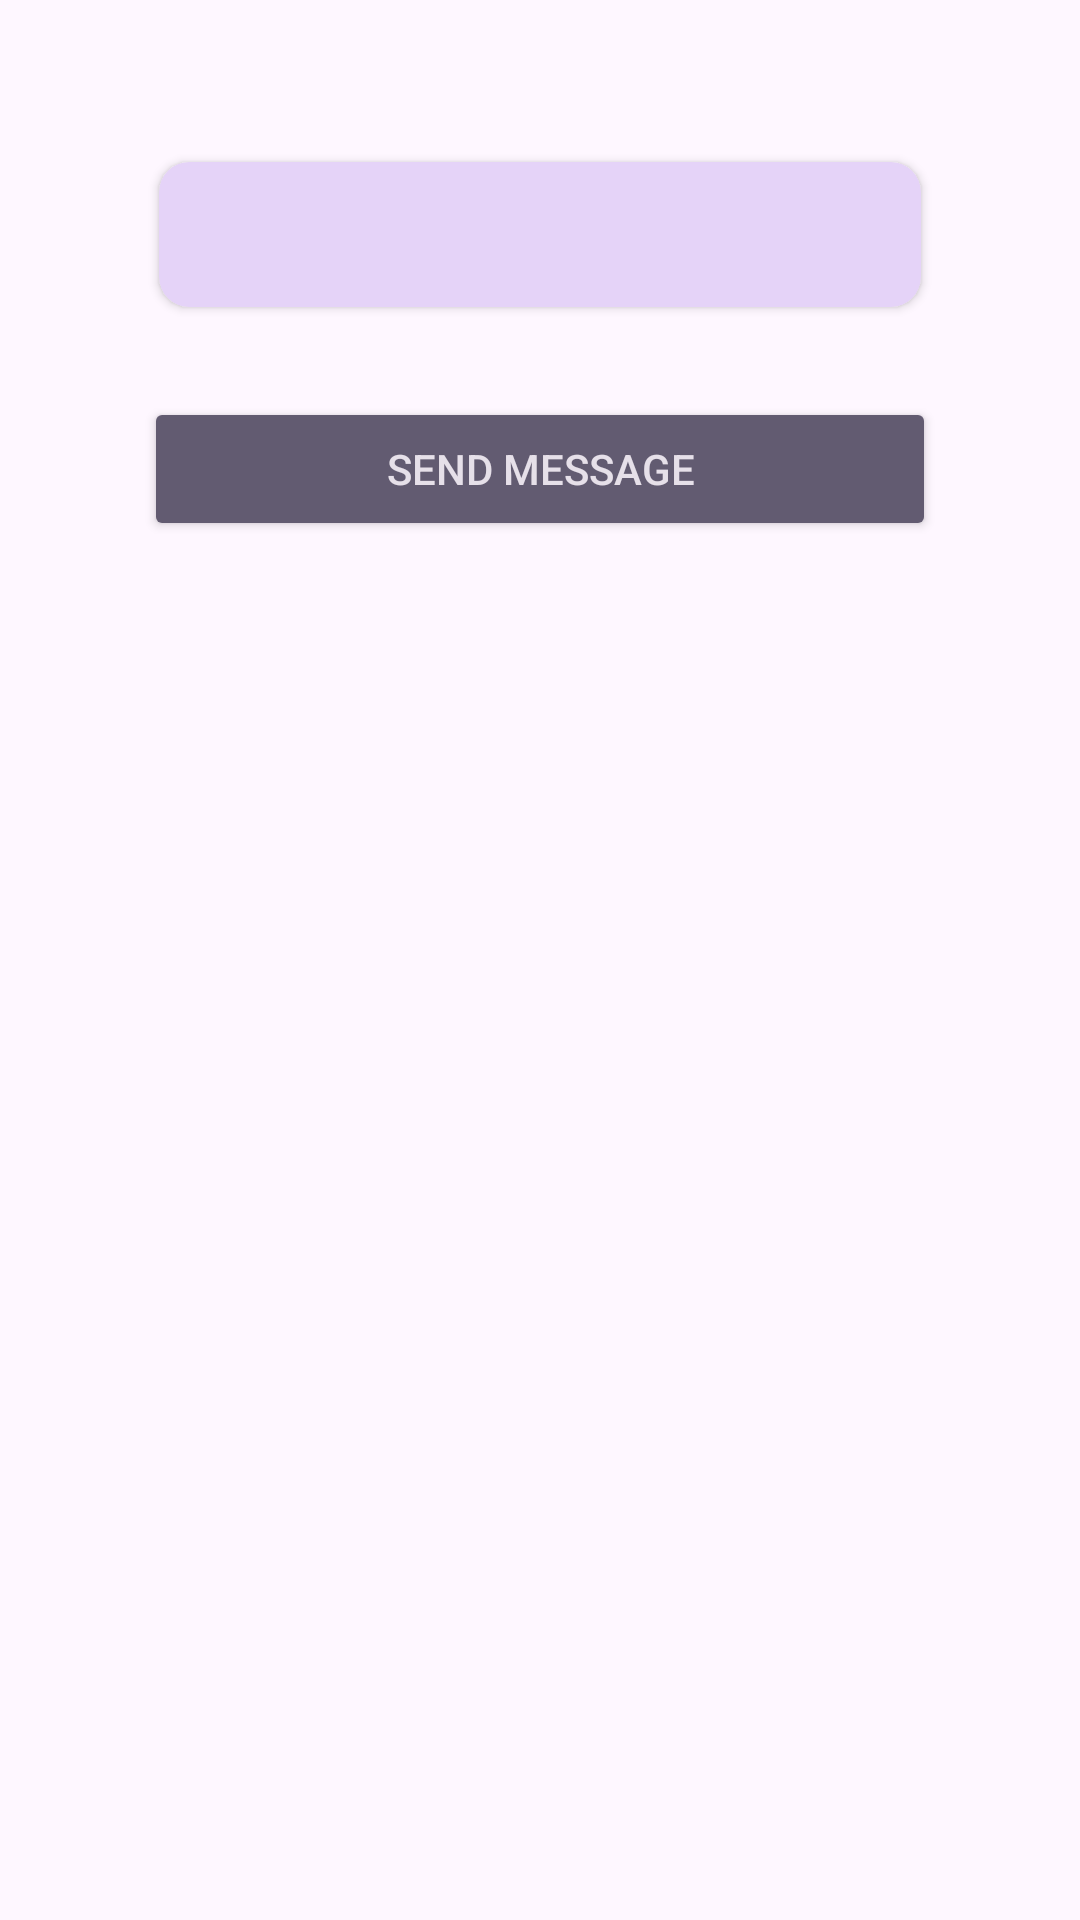

This screen was rendered from an Android layout file. Write that file and the resources it references.
<!-- AndroidManifest.xml: application theme Theme.MyFirstKotlin -->
<!-- res/layout/activity_preview.xml -->
<?xml version="1.0" encoding="utf-8"?>
<LinearLayout xmlns:android="http://schemas.android.com/apk/res/android"
    xmlns:app="http://schemas.android.com/apk/res-auto"
    xmlns:tools="http://schemas.android.com/tools"
    android:layout_width="match_parent"
    android:layout_height="match_parent"
    android:orientation="vertical"
    android:padding="48dp">

    <androidx.cardview.widget.CardView
        android:layout_width="match_parent"
        android:layout_height="wrap_content"
        app:cardBackgroundColor="#E5D3F8"
        app:cardCornerRadius="10dp"
        app:cardUseCompatPadding="true">

        <TextView
            android:id="@+id/text_view_msg"
            android:layout_width="match_parent"
            android:layout_height="wrap_content"
            android:layout_margin="12dp"
            android:fontFamily="sans-serif-light"
            android:textSize="18sp"
            tools:text="Hello hello meow meow this is so long long long message rigth here, please take a note, meow meow meow meow meow meow meow meow meow meow" />
    </androidx.cardview.widget.CardView>

    <Button
        android:id="@+id/send_msg"
        style="@style/Widget.AppCompat.Button.Colored"
        android:layout_width="match_parent"
        android:layout_height="wrap_content"
        android:layout_marginTop="24dp"
        android:text="@string/send_message" />

</LinearLayout>
<!-- resources referenced by this layout -->
<resources>
  <string name="send_message">Send Message</string>
  <style name="Theme.MyFirstKotlin" parent="Base.Theme.MyFirstKotlin" />
  <style name="Base.Theme.MyFirstKotlin" parent="Theme.Material3.DayNight.NoActionBar">
          
          
      </style>
</resources>
